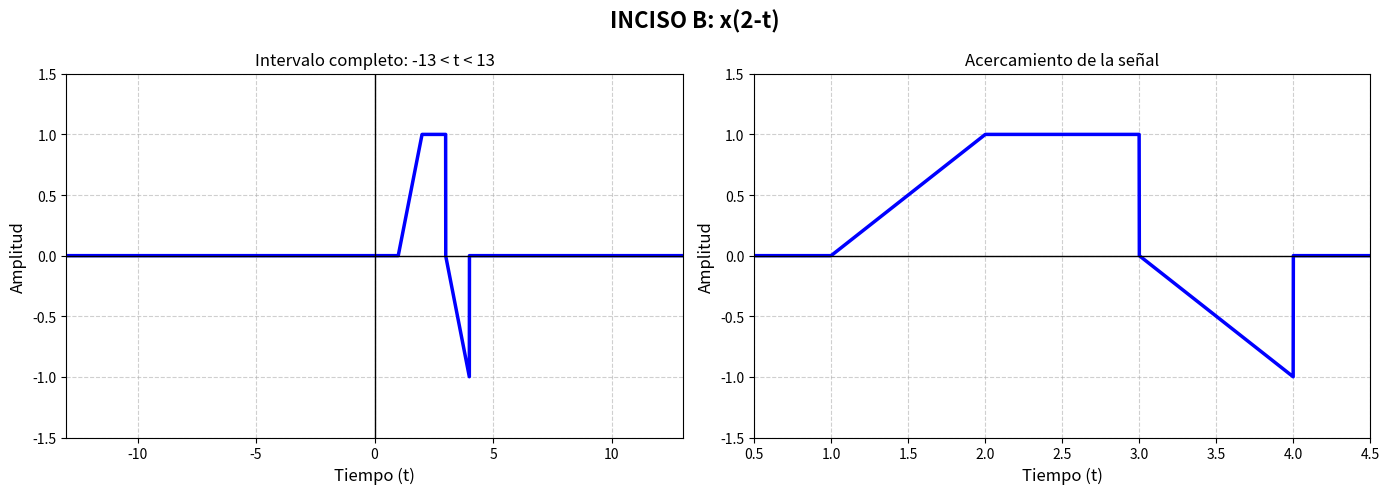

This chart was generated by the following Python code:
import numpy as np
import matplotlib.pyplot as plt

def x(t):
    """Señal original definida por tramos."""
    return np.select(
        [
            (t >= -2) & (t < -1),
            (t >= -1) & (t <= 0),
            (t > 0) & (t <= 1)
        ],
        [t + 1, 1, 1 - t],
        default=0.0
    )

def preparar_graficas(titulo, y, zoom, ylim=(-1.5, 1.5)):
    fig, ax = plt.subplots(1, 2, figsize=(14, 5))
    fig.suptitle(titulo, fontsize=16, fontweight="bold")

    # Vista del intervalo solicitado
    ax[0].plot(t, y, color="blue", linewidth=2.5)
    ax[0].set_title("Intervalo completo: -13 < t < 13")
    ax[0].set_xlim(-13, 13)
    ax[0].set_ylim(*ylim)

    # Vista ampliada para apreciar la forma de onda
    ax[1].plot(t, y, color="blue", linewidth=2.5)
    ax[1].set_title("Acercamiento de la señal")
    ax[1].set_xlim(*zoom)
    ax[1].set_ylim(*ylim)

    for g in ax:
        g.set_xlabel("Tiempo (t)", fontsize=12)
        g.set_ylabel("Amplitud", fontsize=12)
        g.grid(True, linestyle="--", alpha=0.6)
        g.axhline(0, color="black", linewidth=1)
        g.axvline(0, color="black", linewidth=1)
        g.tick_params(labelsize=10)

    plt.tight_layout()
    plt.show()

# Malla de tiempo para representar las señales
t = np.linspace(-13, 13, 20001)

# b) x(2-t)
y = x(2 - t)
preparar_graficas("INCISO B: x(2-t)", y, zoom=(0.5, 4.5))
